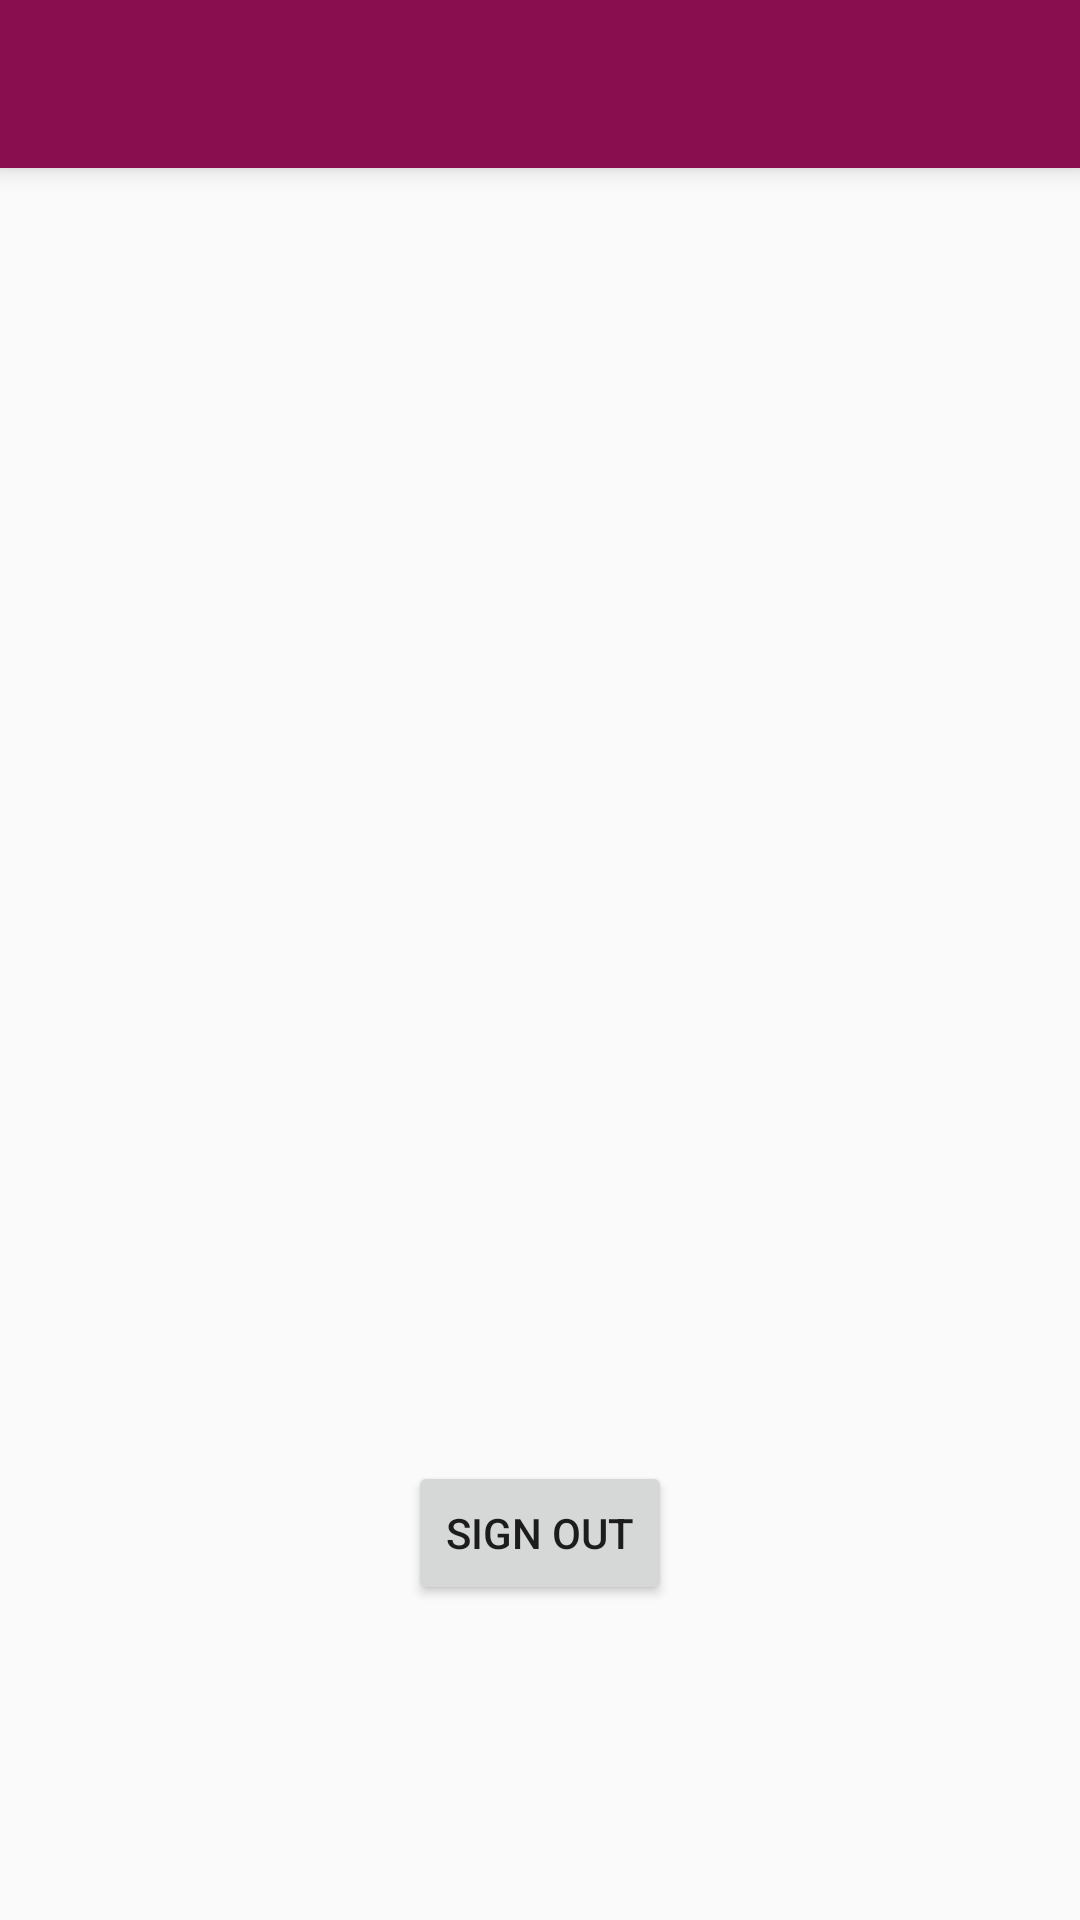

Layout XML and referenced resources for this Android screen:
<!-- AndroidManifest.xml: application theme AppTheme -->
<!-- res/layout/activity_landing.xml -->
<?xml version="1.0" encoding="utf-8"?>
<androidx.constraintlayout.widget.ConstraintLayout xmlns:android="http://schemas.android.com/apk/res/android"
    xmlns:app="http://schemas.android.com/apk/res-auto"
    xmlns:tools="http://schemas.android.com/tools"
    android:layout_width="match_parent"
    android:layout_height="match_parent"
    tools:context=".activities.LandingActivity">

    <androidx.recyclerview.widget.RecyclerView
        android:id="@+id/recyclerViewUserInfo"
        android:layout_width="match_parent"
        android:layout_height="150dp"
        app:layout_constrainedHeight="true"
        app:layout_constraintBottom_toTopOf="@+id/button_sign_out"
        app:layout_constraintTop_toBottomOf="@+id/textViewType" />

    <TextView
        android:id="@+id/textViewType"
        android:layout_width="wrap_content"
        android:layout_height="wrap_content"
        android:textSize="16sp"
        app:layout_constraintBottom_toTopOf="@+id/recyclerViewUserInfo"
        app:layout_constraintEnd_toEndOf="parent"
        app:layout_constraintHorizontal_bias="0.5"
        app:layout_constraintStart_toStartOf="parent"
        app:layout_constraintTop_toTopOf="parent" />

    <Button
        android:id="@+id/button_sign_out"
        android:layout_width="wrap_content"
        android:layout_height="wrap_content"
        android:text="@string/button_sign_out"
        app:layout_constraintBottom_toBottomOf="parent"
        app:layout_constraintEnd_toEndOf="parent"
        app:layout_constraintHorizontal_bias="0.5"
        app:layout_constraintStart_toStartOf="parent"
        app:layout_constraintTop_toBottomOf="@+id/recyclerViewUserInfo" />

    <include
        android:id="@+id/toolbar"
        layout="@layout/toolbar" />

</androidx.constraintlayout.widget.ConstraintLayout>
<!-- res/layout/toolbar.xml (included above) -->
<?xml version="1.0" encoding="utf-8"?>
<androidx.appcompat.widget.Toolbar xmlns:android="http://schemas.android.com/apk/res/android"
    android:layout_width="match_parent"
    android:layout_height="wrap_content"
    android:background="@color/primaryColor"
    android:fitsSystemWindows="true"
    android:elevation="5dp"
    android:theme="@style/ThemeOverlay.AppCompat.Dark.ActionBar">

</androidx.appcompat.widget.Toolbar>
<!-- resources referenced by this layout -->
<resources>
  <color name="primaryColor">#880e4f</color>
  <string name="button_sign_out"> Sign Out </string>
  <style name="AppTheme" parent="Theme.AppCompat.Light.NoActionBar">
          
          <item name="colorPrimary">@color/primaryColor</item>
          <item name="colorPrimaryDark">@color/primaryDarkColor</item>
          <item name="colorAccent">@color/colorAccent</item>
          <item name="android:windowTranslucentStatus">true</item>
      </style>
  <color name="primaryDarkColor">#560027</color>
  <color name="colorAccent">#D81B60</color>
</resources>
